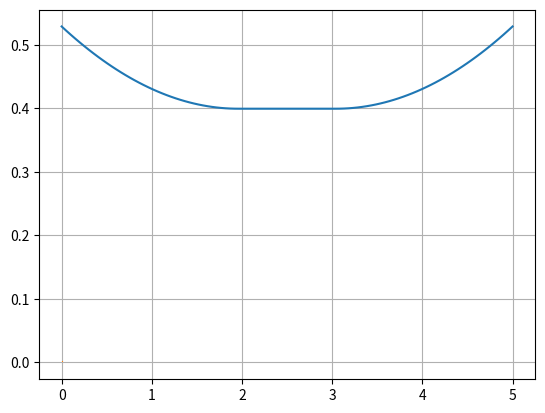

Write Python code to recreate this figure.
"""

act = active
pas = passive
"""
import numpy as np
import matplotlib.pyplot as plt


deg_to_rad = np.pi / 180.0

# passive hook:
y_mating_plane_pas = 2.8
print(f"y_mating_plane_pas = {y_mating_plane_pas}")

theta_pas = np.pi/2.0 - 82.5*deg_to_rad
print(f"theta_pas = {theta_pas}")

r_pas = 15.0
print(f"r_pas = {r_pas}")

width_pas = 11.0
print(f"width_pas = {width_pas}")

x_coc_from_front_face_pas = 5.0 - 2.0
print(f"x_coc_from_front_face_pas = {x_coc_from_front_face_pas}")


# active hook:
y_mating_plane_act = 2.8
print(f"y_mating_plane_act = {y_mating_plane_act}")

theta_act = np.pi/2.0 - 82.5*deg_to_rad
print(f"theta_act = {theta_act}")

r_act = 15.0
print(f"r_act = {r_pas}")

width_act = 11.0
print(f"width_act = {width_act}")

x_coc_from_inside_face_act = width_act - (23.0 - 20.0)
print(f"x_coc_from_inside_face_act = {x_coc_from_inside_face_act}")


# combined:

# distance beteen the hooks due to offset from mating plane:
y_mating_plane = y_mating_plane_pas + y_mating_plane_act
print(f"y_mating_plane = {y_mating_plane}")

# need to find distance between centers of curvature
# datum = inside face of active hook

gap = np.max([0.0, width_act - width_pas])
print(f"gap = {gap}")

x_coc_act = x_coc_from_inside_face_act
x_coc_pas = gap + x_coc_from_front_face_pas

xdist = x_coc_act - x_coc_pas
print(f"xdist = {xdist}")



# distance between contact in y direction:
h1 = r_act * (1.0 - np.cos(theta_act))
h2 = r_pas * (1.0 - np.cos(theta_pas))
print(f"h1 = {h1}")
print(f"h2 = {h2}")

x1 = r_act * np.sin(theta_act)
x2 = r_pas * np.sin(theta_pas)
print(f"x1 = {x1}")
print(f"x2 = {x2}")

# line slopes:
m_act = np.tan(theta_act)
m_pas = np.tan(theta_pas)
print(f"m_act = {m_act}")
print(f"m_pas = {m_pas}")


x_range = np.linspace(0.0, xdist, 100)
y_list = []

for x in x_range:

    if x < x1:
        theta = np.arcsin(x/r_act)
        h = r_act * (1.0 - np.cos(theta))
        y2 = (xdist - x2 - x) * m_pas
        y = h2 + h + y2
    
    elif x > xdist - x2:
        theta = np.arcsin((xdist - x)/r_act)
        h = r_pas * (1.0 - np.cos(theta))
        y1 = (x - x1) * m_act
        y = h1 + h + y1
    elif x > x1 and x < xdist - x2:
        y1 = (x - x1) * m_act
        y2 = (xdist - x2 - x) * m_pas
        y = h1 + h2 + y1 + y2
    else:
        y = 0.0
    y_list.append(y)


min_y_dist = np.min(y_list)
print(f"min_y_dist = {min_y_dist}")


plt.figure()
plt.plot(x_range, y_list)
plt.plot([0],[0],marker=',')
plt.grid()
plt.savefig('nominal_y_dist')

plt.show()
